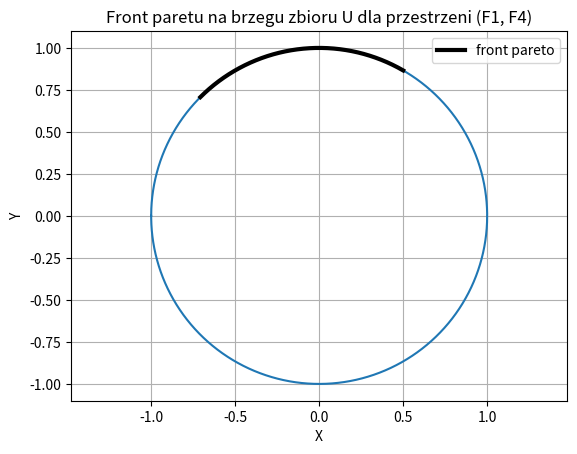
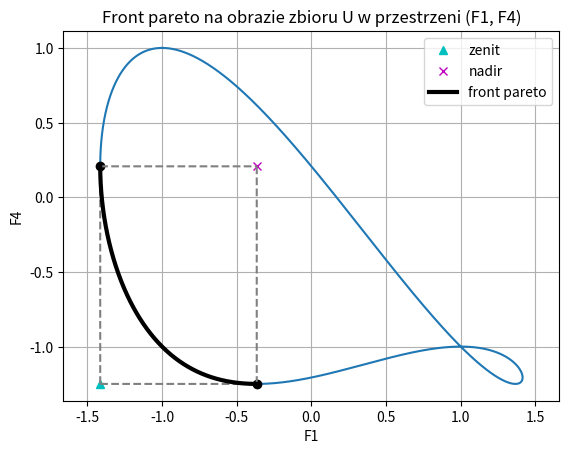
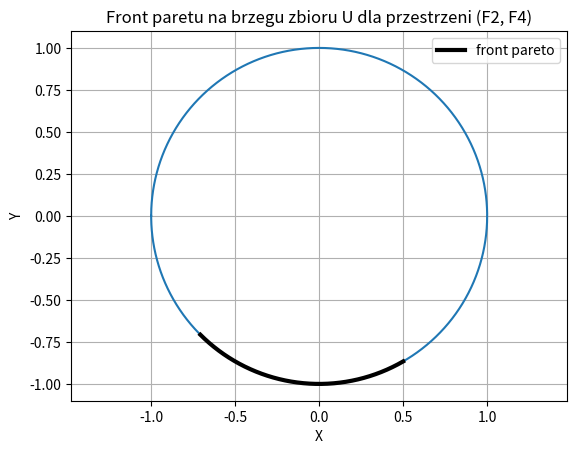
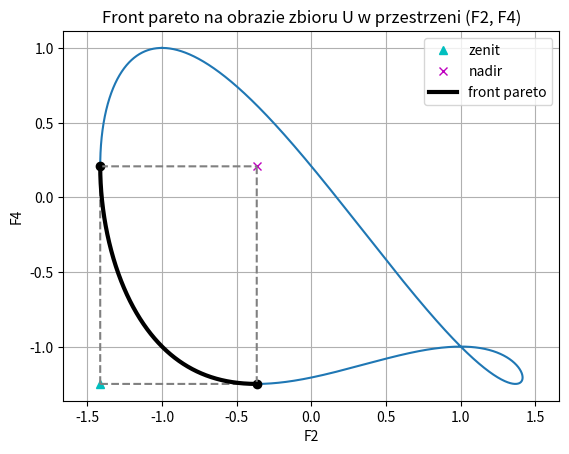
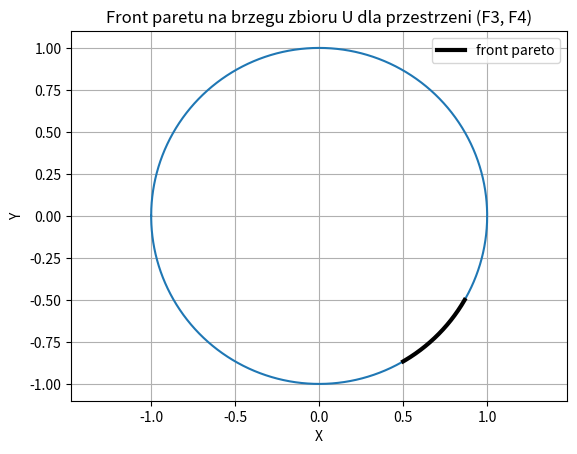
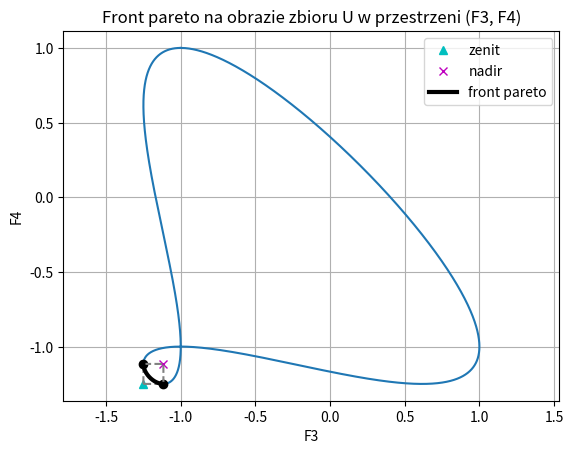
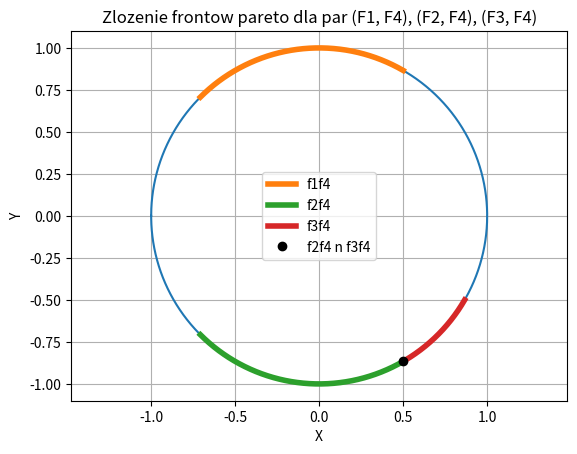

The script that saved these images, in order:
import numpy as np
import matplotlib.pyplot as plt


def F1(x, y):
    return x - y


def F2(x, y):
    return x + y


def F3(x, y):
    return -(x ** 2) + y


def F4(x, y):
    return -x - (y ** 2)


def plot_full_shapes(pairs_list):
    N = 1000
    x_start, x_end = -1.0, 1.0
    y_start, y_end = -1.0, 1.0

    x = np.linspace(x_start, x_end, N)
    y = np.linspace(y_start, y_end, N)

    x0, y0, radius = 0.0, 0.0, 1

    x, y = np.meshgrid(x, y)
    r = np.sqrt((x - x0) ** 2 + (y - y0) ** 2)

    inside = r <= radius

    plt.figure()
    plt.xlabel('X')
    plt.ylabel('Y')
    plt.axis('equal')
    plt.scatter(x[inside], y[inside])
    plt.title('Zbior U {(x,y): x^2 + y^2 <= 1}')
    plt.grid()

    for ff1, ff2 in pairs_list:
        plt.figure()
        plt.title('Obraz zbioru U w (%s, %s)' % (ff1.__name__, ff2.__name__))
        plt.xlabel(ff1.__name__)
        plt.ylabel(ff2.__name__)
        plt.axis('equal')
        plt.scatter(ff1(x[inside], y[inside]), ff2(x[inside], y[inside]))
        plt.grid()

    # plt.figure()
    # plt.title('Obraz zbioru U w (F2, F3)')
    # plt.xlabel('f2')
    # plt.ylabel('f3')
    # plt.axis('equal')
    # plt.scatter(ff2(x[inside], y[inside]), ff3(x[inside], y[inside]))
    # plt.grid()
    #
    # plt.figure()
    # plt.title('Obraz zbioru U w (F1, F3)')
    # plt.xlabel('f1')
    # plt.ylabel('f3')
    # plt.axis('equal')
    # plt.scatter(F1(x[inside], y[inside]), F3(x[inside], y[inside]))
    # plt.grid()

    plt.show()


def sort_by_cartesian(arr, point):
    if not len(arr):
        return arr
    temp_arr = arr - point
    sort = np.sum(np.power(temp_arr, 2), axis=1)
    return arr[sort.argsort()]


def plot_points(ax, points, *args, **kwargs):
    ax.plot(points[:, 0], points[:, 1], *args, **kwargs)


def transform_by_func(points, ff1, ff2):
    tx1 = ff1(points[:, 0], points[:, 1])
    ty1 = ff2(points[:, 0], points[:, 1])
    return np.vstack((tx1, ty1)).T


def find_significant(points):
    xf1minval = points[:, 0].min()
    suspect1_indices = np.where(points[:, 0] == xf1minval)
    yf1minval = points[:, 1][suspect1_indices].min()
    f1min = xf1minval, yf1minval

    yf2minval = points[:, 1].min()
    suspect2_indices = np.where(points[:, 1] == yf2minval)
    xf2minval = points[:, 0][suspect2_indices].min()
    f2min = xf2minval, yf2minval

    nadir = f2min[0], f1min[1]
    zenit = f1min[0], f2min[1]
    return zenit, nadir, f1min, f2min


def add_square_boundary_to_plot(ax, zenit, nadir, *args, **kwargs):
    l12x = np.arange(zenit[0], nadir[0], 0.0001)
    l12y = np.ones(len(l12x)) * nadir[1]

    l23y = np.arange(zenit[1], nadir[1], 0.0001)
    l23x = np.ones(len(l23y)) * nadir[0]

    l34x = np.arange(zenit[0], nadir[0], 0.0001)
    l34y = np.ones(len(l34x)) * zenit[1]

    l41y = np.arange(zenit[1], nadir[1], 0.0001)
    l41x = np.ones(len(l41y)) * zenit[0]

    ax.plot(l12x, l12y, *args, **kwargs)
    ax.plot(l23x, l23y, *args, **kwargs)
    ax.plot(l34x, l34y, *args, **kwargs)
    ax.plot(l41x, l41y, *args, **kwargs)


def get_pareto_front(points, zenit, nadir):
    front = points[points[:, 0] <= nadir[0]]
    front = front[zenit[0] <= front[:, 0]]
    front = front[zenit[1] <= front[:, 1]]
    front = front[front[:, 1] <= nadir[1]]

    return sort_by_cartesian(front, (zenit[0], nadir[1]))


def get_front_in_xy(xy_points, ff1, ff2, zenit, nadir):
    temp_list = [(x, y) for x, y in xy_points if zenit[0] <= ff1(x, y) <= nadir[0] and zenit[1] <= ff2(x, y) <= nadir[1]]
    temp2_list = np.asarray(temp_list)
    return sort_by_cartesian(temp2_list, (1, 0))


def generate_parameters(xy_points, ff1, ff2):
    f1f2_points = transform_by_func(xy_points, ff1, ff2)
    zenit, nadir, cxmin, cymin = find_significant(f1f2_points)

    f1f2_front = get_pareto_front(f1f2_points, zenit, nadir)
    xy_front = get_front_in_xy(xy_points, ff1, ff2, zenit, nadir)

    return {
        'xy_points': xy_points,
        'f1f2_points': f1f2_points,
        'xy_front': xy_front,
        'f1f2_front': f1f2_front,
        'zenit': zenit,
        'nadir': nadir,
        'cxmin': cxmin,
        'cymin': cymin,
        'ff1': ff1,
        'ff2': ff2
    }


def plot_f1f2(params_dict):
    xy_points = params_dict['xy_points']
    f1f2_points = params_dict['f1f2_points']
    xy_front = params_dict['xy_front']
    f1f2_front = params_dict['f1f2_front']
    zenit = params_dict['zenit']
    nadir = params_dict['nadir']
    cxmin = params_dict['cxmin']
    cymin = params_dict['cymin']
    ff1 = params_dict['ff1']
    ff2 = params_dict['ff2']

    plt.figure(1)
    plot_points(plt, xy_points)
    plt.axis('equal')
    plt.grid()
    plt.title('Front paretu na brzegu zbioru U dla przestrzeni (%s, %s)' % (ff1.__name__, ff2.__name__))
    plt.xlabel('X')
    plt.ylabel('Y')
    plot_points(plt, xy_front, 'k', linewidth=3, label='front pareto')
    plt.legend()

    plt.figure(2)
    plt.title('Front pareto na obrazie zbioru U w przestrzeni (%s, %s)' % (ff1.__name__, ff2.__name__))
    plot_points(plt, f1f2_points)
    plt.xlabel(ff1.__name__)
    plt.ylabel(ff2.__name__)
    plt.axis('equal')
    plt.grid()

    plt.plot(cxmin[0], cxmin[1], 'ok')
    plt.plot(cymin[0], cymin[1], 'ok')
    plt.plot(zenit[0], zenit[1], '^c', label='zenit')
    plt.plot(nadir[0], nadir[1], 'xm', label='nadir')

    add_square_boundary_to_plot(plt, zenit, nadir, '--', color='grey')

    plot_points(plt, f1f2_front, 'k', linewidth=3, label='front pareto')
    plt.legend()

    # if plot_geometry:
    #     geometry_plot(xarr, ff1, ff2)

    plt.show()


def geometry_plot(xarr, ff1, ff2):
    xval = 0.5
    bound = np.sqrt(1 - np.power(xval, 2))

    test1x = np.arange(-bound, bound, 0.0001)
    test1y = np.ones(len(test1x)) * (-0.5)
    test1f1 = ff1(test1x, test1y)
    test1f2 = ff2(test1x, test1y)

    xarr[0].plot(test1x, test1y, 'r', label='y = 0.5')
    xarr[1].plot(test1f1, test1f2, 'r')

    test2x = test1x
    test2y = -1 * test1y
    test2f1 = ff1(test2x, test2y)
    test2f2 = ff2(test2x, test2y)

    xarr[0].plot(test2x, test2y, 'g', label='y = -0.5')
    xarr[1].plot(test2f1, test2f2, 'g')

    test3x = test1y
    test3y = test1x
    test3f1 = ff1(test3x, test3y)
    test3f2 = ff2(test3x, test3y)

    xarr[0].plot(test3x, test3y, 'b', label='x = 0.5')
    xarr[1].plot(test3f1, test3f2, 'b')

    test4x = -1 * test3x
    test4y = test3y
    test4f1 = ff1(test4x, test4y)
    test4f2 = ff2(test4x, test4y)

    xarr[0].plot(test4x, test4y, 'c', label='x = -0.5')
    xarr[1].plot(test4f1, test4f2, 'c')

    test5x = np.arange(-1, 1, 0.0001)
    test5y = np.zeros(len(test5x))
    test5f1 = ff1(test5x, test5y)
    test5f2 = ff2(test5x, test5y)

    xarr[0].plot(test5x, test5y, 'm', label='y = 0')
    xarr[1].plot(test5f1, test5f2, 'm', label='y = 0')

    test6x = test5y
    test6y = test5x
    test6f1 = ff1(test6x, test6y)
    test6f2 = ff2(test6x, test6y)

    xarr[0].plot(test6x, test6y, 'y', label='x = 0')
    xarr[1].plot(test6f1, test6f2, 'y')

    xarr[0].legend()


def generate_xy_params(density):
    x = np.arange(-1, 1, density)
    y2 = np.sqrt(1 - np.power(x, 2))
    y1 = -y2

    base_points1 = np.vstack((x, y2)).T
    base_points2 = np.flipud(np.vstack((x, y1)).T)
    return np.vstack((base_points1, base_points2))


def intersect_2d_array(a, b):
    temp_arr = np.array([x for x in set(tuple(x) for x in a) & set(tuple(x) for x in b)])
    return sort_by_cartesian(temp_arr, (0, -1))


def plot_summary(f1f2d, f2f3d, f1f3d):
    f1f2 = f1f2d['xy_front']
    f2f3 = f2f3d['xy_front']
    f1f3 = f1f3d['xy_front']
    print(f1f2.shape, f2f3.shape, f1f3.shape)

    f1f2_n_f2f3 = intersect_2d_array(f1f2, f2f3)
    f2f3_n_f1f3 = intersect_2d_array(f2f3, f1f3)
    f1f2_n_f1f3 = intersect_2d_array(f1f2, f1f3)

    plot_points(plt, f1f2d['xy_points'])
    plot_points(plt, f1f2, '-', linewidth=4, label='f1f4')
    plot_points(plt, f2f3, '-', linewidth=4, label='f2f4')
    plot_points(plt, f1f3, '-', linewidth=4, label='f3f4')
    if len(f1f2_n_f1f3):
        plot_points(plt, f1f2_n_f1f3, '-', linewidth=3, label='f1f4 n f2f4')
    if len(f1f2_n_f2f3):
        plot_points(plt, f1f2_n_f2f3, '-', linewidth=3, label='f1f4 n f3f4')
    if len(f2f3_n_f1f3):
        plot_points(plt, f2f3_n_f1f3, 'ok', linewidth=3, label='f2f4 n f3f4')
        print(len(f2f3_n_f1f3))

    plt.title('Zlozenie frontow pareto dla par (F1, F4), (F2, F4), (F3, F4)')
    plt.axis('equal')
    plt.xlabel('X')
    plt.ylabel('Y')
    plt.legend()
    plt.grid()
    plt.show()


def main():
    xy_points = generate_xy_params(0.0001)
    # plot_full_shapes([(F1, F4), (F2, F4), (F3, F4)])
    f1f4_dict = generate_parameters(xy_points, F1, F4)
    plot_f1f2(f1f4_dict)
    f2f4_dict = generate_parameters(xy_points, F2, F4)
    plot_f1f2(f2f4_dict)
    f3f4_dict = generate_parameters(xy_points, F3, F4)
    plot_f1f2(f3f4_dict)
    plot_summary(f1f4_dict, f2f4_dict, f3f4_dict)

    np.savetxt('xy_points.csv', xy_points, delimiter=',')

    np.savetxt('xy_f1f4_pareto.csv', f1f4_dict['xy_front'], delimiter=',')
    np.savetxt('ff_f1f4_pareto.csv', f1f4_dict['f1f2_front'], delimiter=',')

    np.savetxt('xy_f2f4_pareto.csv', f2f4_dict['xy_front'], delimiter=',')
    np.savetxt('ff_f2f4_pareto.csv', f2f4_dict['f1f2_front'], delimiter=',')

    np.savetxt('xy_f3f4_pareto.csv', f3f4_dict['xy_front'], delimiter=',')
    np.savetxt('ff_f3f4_pareto.csv', f3f4_dict['f1f2_front'], delimiter=',')

if __name__ == '__main__':
    main()
